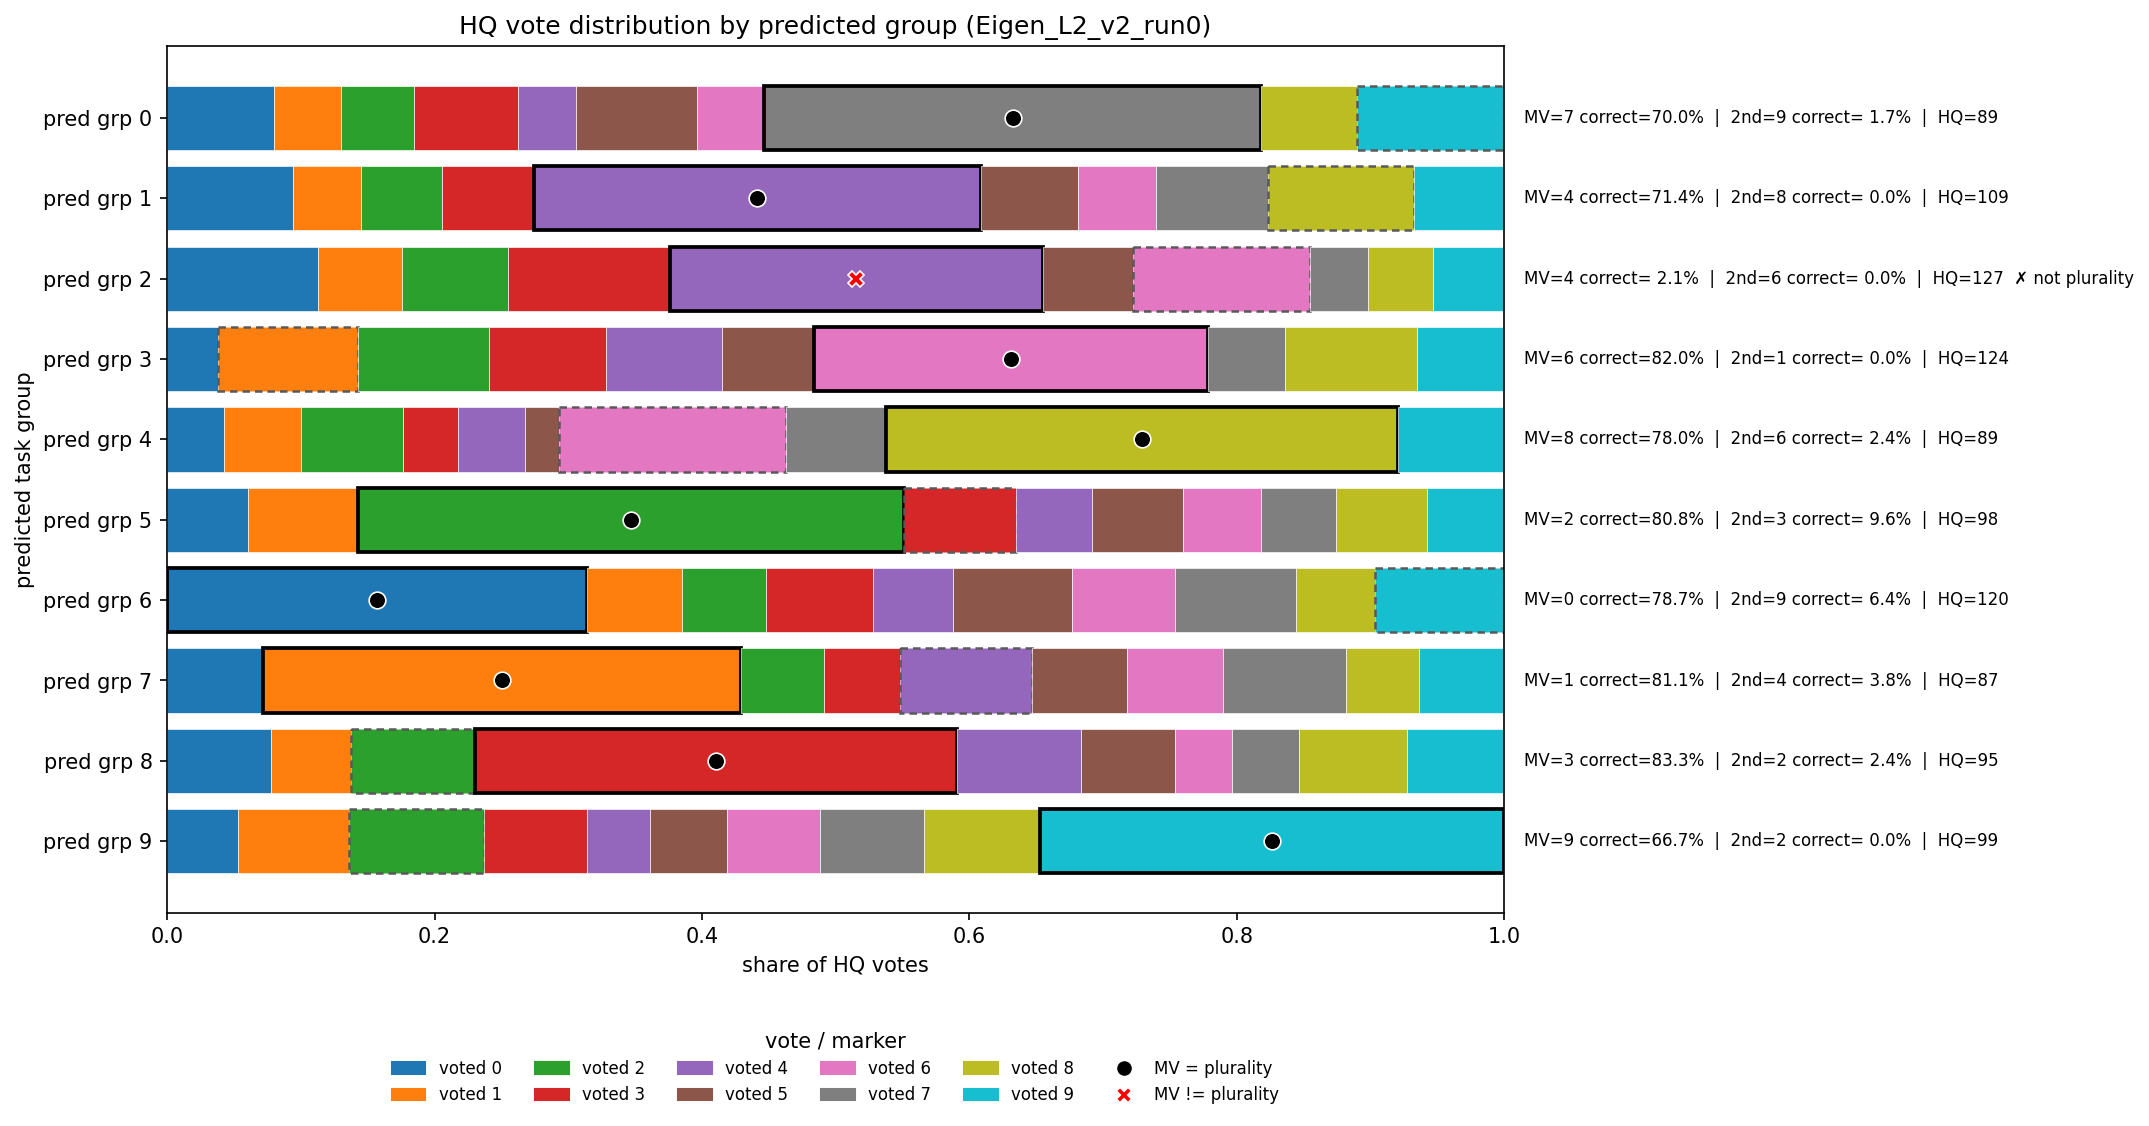

The table this chart was drawn from, first rows:
voted_0, voted_1, voted_2, voted_3, voted_4, voted_5, voted_6, voted_7, voted_8, voted_9, mv_label, mv_correct_frac, second_label, second_correct_frac, plurality, n_votes, n_tasks
426, 267, 291, 419, 230, 482, 269, 1987, 380, 589, 7, 0.7000, 9, 0.0167, 7, 5340, 60
574, 313, 369, 417, 2042, 444, 357, 512, 666, 410, 4, 0.7143, 8, 0.0000, 4, 6104, 56
690, 379, 483, 740, 1700, 414, 804, 267, 293, 326, 4, 0.0208, 6, 0.0000, 5, 6096, 48
236, 651, 605, 544, 536, 427, 1830, 353, 613, 405, 6, 0.8200, 1, 0.0000, 6, 6200, 50
154, 210, 281, 149, 183, 93, 619, 272, 1399, 289, 8, 0.7805, 6, 0.0244, 8, 3649, 41
310, 416, 2082, 429, 287, 349, 298, 285, 347, 293, 2, 0.8077, 3, 0.0962, 2, 5096, 52
1770, 400, 356, 451, 338, 502, 433, 512, 333, 545, 0, 0.7872, 9, 0.0638, 0, 5640, 47
331, 1649, 284, 265, 455, 326, 332, 425, 249, 295, 1, 0.8113, 4, 0.0377, 1, 4611, 53
310, 240, 369, 1439, 368, 283, 168, 202, 320, 291, 3, 0.8333, 2, 0.0238, 3, 3990, 42
266, 420, 510, 390, 236, 291, 351, 393, 440, 1752, 9, 0.6667, 2, 0.0000, 9, 5049, 51
